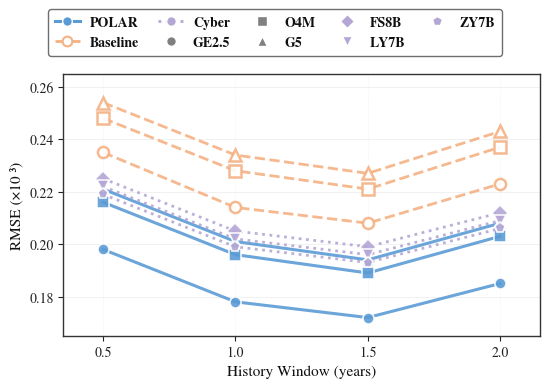

The matplotlib source for this figure:
#!/usr/bin/env python3
# -*- coding: utf-8 -*-

import pandas as pd
import matplotlib.pyplot as plt
import numpy as np
from matplotlib.ticker import MultipleLocator
from matplotlib.font_manager import FontProperties

plt.rcParams.update({
    "figure.dpi": 170,
    "savefig.dpi": 340,
    "font.family": "serif",
    "font.serif": ["Times New Roman", "Times", "Nimbus Roman", "DejaVu Serif"],
    "mathtext.fontset": "cm",
    "text.color": "#111111",
    "axes.edgecolor": "#222222",
    "axes.labelcolor": "#111111",
    "xtick.color": "#222222",
    "ytick.color": "#222222",
    "axes.linewidth": 1.2,
    "grid.linewidth": 0.6,
    "axes.facecolor": "white",
    "figure.facecolor": "white",
    "xtick.labelsize": 10,
    "ytick.labelsize": 10,
    "axes.labelsize": 11,
    "legend.fontsize": 9,
})

WINDOWS = [0.5, 1.0, 1.5, 2.0]

# Data aligned with stable trend RMSE values from your table
agent = {
    'GE2.5': [0.198, 0.178, 0.172, 0.185],
    'O4M'  : [0.216, 0.196, 0.189, 0.203],
    'G5'   : [0.221, 0.201, 0.194, 0.208],
}

# Baseline without POLAR (higher values)
baseline = {
    'GE2.5': [0.235, 0.214, 0.208, 0.223],
    'O4M'  : [0.248, 0.228, 0.221, 0.237],
    'G5'   : [0.254, 0.234, 0.227, 0.243],
}

# Cyber agents (between baseline and POLAR)
cyber = {
    'FS8B': [0.225, 0.205, 0.199, 0.212],
    'LY7B': [0.222, 0.202, 0.196, 0.209],
    'ZY7B': [0.219, 0.199, 0.193, 0.206],
}

MARKERS = {'GE2.5': "o", 'O4M': "s", 'G5': "^", 
           'FS8B': "D", 'LY7B': "v", 'ZY7B': "p"}

# Lighter colors (no gradient needed)
COLORS = {
    'agent': '#5B9BD5',      # Light blue
    'baseline': '#F4B183',   # Light orange
    'cyber': '#B4A7D6'       # Light purple
}

def to_df(dic, kind):
    rows = []
    for name, vals in dic.items():
        for w, v in zip(WINDOWS, vals):
            rows.append(dict(Model=name, Window=w, RMSE=v, Kind=kind))
    return pd.DataFrame(rows)

df = pd.concat([to_df(agent,"Agent"), to_df(baseline,"Baseline"), 
                to_df(cyber,"Cyber")], ignore_index=True)

# Adjust figure size to accommodate legend on top
fig, ax = plt.subplots(figsize=(5.6, 4.2))

# 1) POLAR Agents (solid line)
for m in agent:
    d = df[(df.Model==m)&(df.Kind=="Agent")].sort_values("Window")
    x = d.Window.values
    y = d.RMSE.values
    ax.plot(x, y, color=COLORS['agent'], linewidth=2.2, linestyle='-', 
            marker=MARKERS[m], markersize=8, markerfacecolor=COLORS['agent'],
            markeredgecolor='white', markeredgewidth=1.2, alpha=0.9)

# 2) Baselines (dashed line)
for m in baseline:
    d = df[(df.Model==m)&(df.Kind=="Baseline")].sort_values("Window")
    x = d.Window.values
    y = d.RMSE.values
    ax.plot(x, y, color=COLORS['baseline'], linewidth=2.0, linestyle='--',
            marker=MARKERS[m], markersize=8, markerfacecolor='white',
            markeredgecolor=COLORS['baseline'], markeredgewidth=1.8, alpha=0.9)

# 3) Cyber agents (dotted line)
for m in cyber:
    d = df[(df.Model==m)&(df.Kind=="Cyber")].sort_values("Window")
    x = d.Window.values
    y = d.RMSE.values
    ax.plot(x, y, color=COLORS['cyber'], linewidth=2.0, linestyle=':',
            marker=MARKERS[m], markersize=8, markerfacecolor=COLORS['cyber'],
            markeredgecolor='white', markeredgewidth=1.2, alpha=0.9)

# Axes and grid
ax.set_xlabel("History Window (years)", fontsize=11)
ax.set_ylabel("RMSE (×10⁻³)", fontsize=11)
ax.set_xticks(WINDOWS)
ax.set_xlim(0.35, 2.15)
ax.set_ylim(0.165, 0.265)

# Grid
ax.grid(True, axis="y", alpha=0.25, linestyle="-", linewidth=0.5)
ax.grid(True, axis="x", alpha=0.15, linestyle="--", linewidth=0.4)

# Spines
for spine in ax.spines.values():
    spine.set_linewidth(1.0)
    spine.set_edgecolor("#333333")

# Create two separate legends for better control
# First row: System types (POLAR, Baseline, Cyber)
handles_row1 = []
labels_row1 = []

handles_row1.append(plt.Line2D([], [], color=COLORS['agent'], linewidth=2.2, linestyle='-',
                               marker='o', markersize=7, markerfacecolor=COLORS['agent'],
                               markeredgecolor='white', markeredgewidth=1.0))
labels_row1.append('POLAR')

handles_row1.append(plt.Line2D([], [], color=COLORS['baseline'], linewidth=2.0, linestyle='--',
                               marker='o', markersize=7, markerfacecolor='white',
                               markeredgecolor=COLORS['baseline'], markeredgewidth=1.5))
labels_row1.append('Baseline')

handles_row1.append(plt.Line2D([], [], color=COLORS['cyber'], linewidth=2.0, linestyle=':',
                               marker='o', markersize=7, markerfacecolor=COLORS['cyber'],
                               markeredgecolor='white', markeredgewidth=1.0))
labels_row1.append('Cyber')

# Second row: Model markers
handles_row2 = []
labels_row2 = []

for m in ['GE2.5', 'O4M', 'G5']:
    h = plt.Line2D([], [], color='gray', marker=MARKERS[m], linestyle='none',
                   markersize=7, markerfacecolor='gray',
                   markeredgewidth=1.0, markeredgecolor='white')
    handles_row2.append(h)
    labels_row2.append(m)

for m in ['FS8B', 'LY7B', 'ZY7B']:
    h = plt.Line2D([], [], color=COLORS['cyber'], marker=MARKERS[m], linestyle='none',
                   markersize=7, markerfacecolor=COLORS['cyber'],
                   markeredgewidth=1.0, markeredgecolor='white')
    handles_row2.append(h)
    labels_row2.append(m)

# Combine handles and labels with proper spacing
all_handles = handles_row1 + handles_row2
all_labels = labels_row1 + labels_row2

## ——把 ax.legend(...) 换成 fig.legend(...)，放到图外上方——
# 注意：ncol=6 让第二行的 6 个模型图例与第一行对齐
legend = fig.legend(
    all_handles, all_labels,
    loc='upper center',
    bbox_to_anchor=(0.5, 0.93),   # 顶部更贴边，避免留白
    ncol=5,                       # <<< 五列
    frameon=True, framealpha=0.95, edgecolor='#666666',
    fontsize=10,
    handletextpad=0.7,
    columnspacing=1.4,            # 列间距稍收紧
    handlelength=1.8,             # 线段长度略短一点
    borderpad=0.5,
    prop=FontProperties(weight='bold', size=10) 
)

# 给上方图例留空间（根据你的版面可微调 0.90~0.94）
plt.tight_layout(rect=[0, 0, 1, 0.93])

# 给上方的图例留出空间
plt.subplots_adjust(top=0.76)   # 比原来 0.82 再多留一点


plt.savefig("epss_history_window.png", bbox_inches="tight", dpi=300)
plt.show()